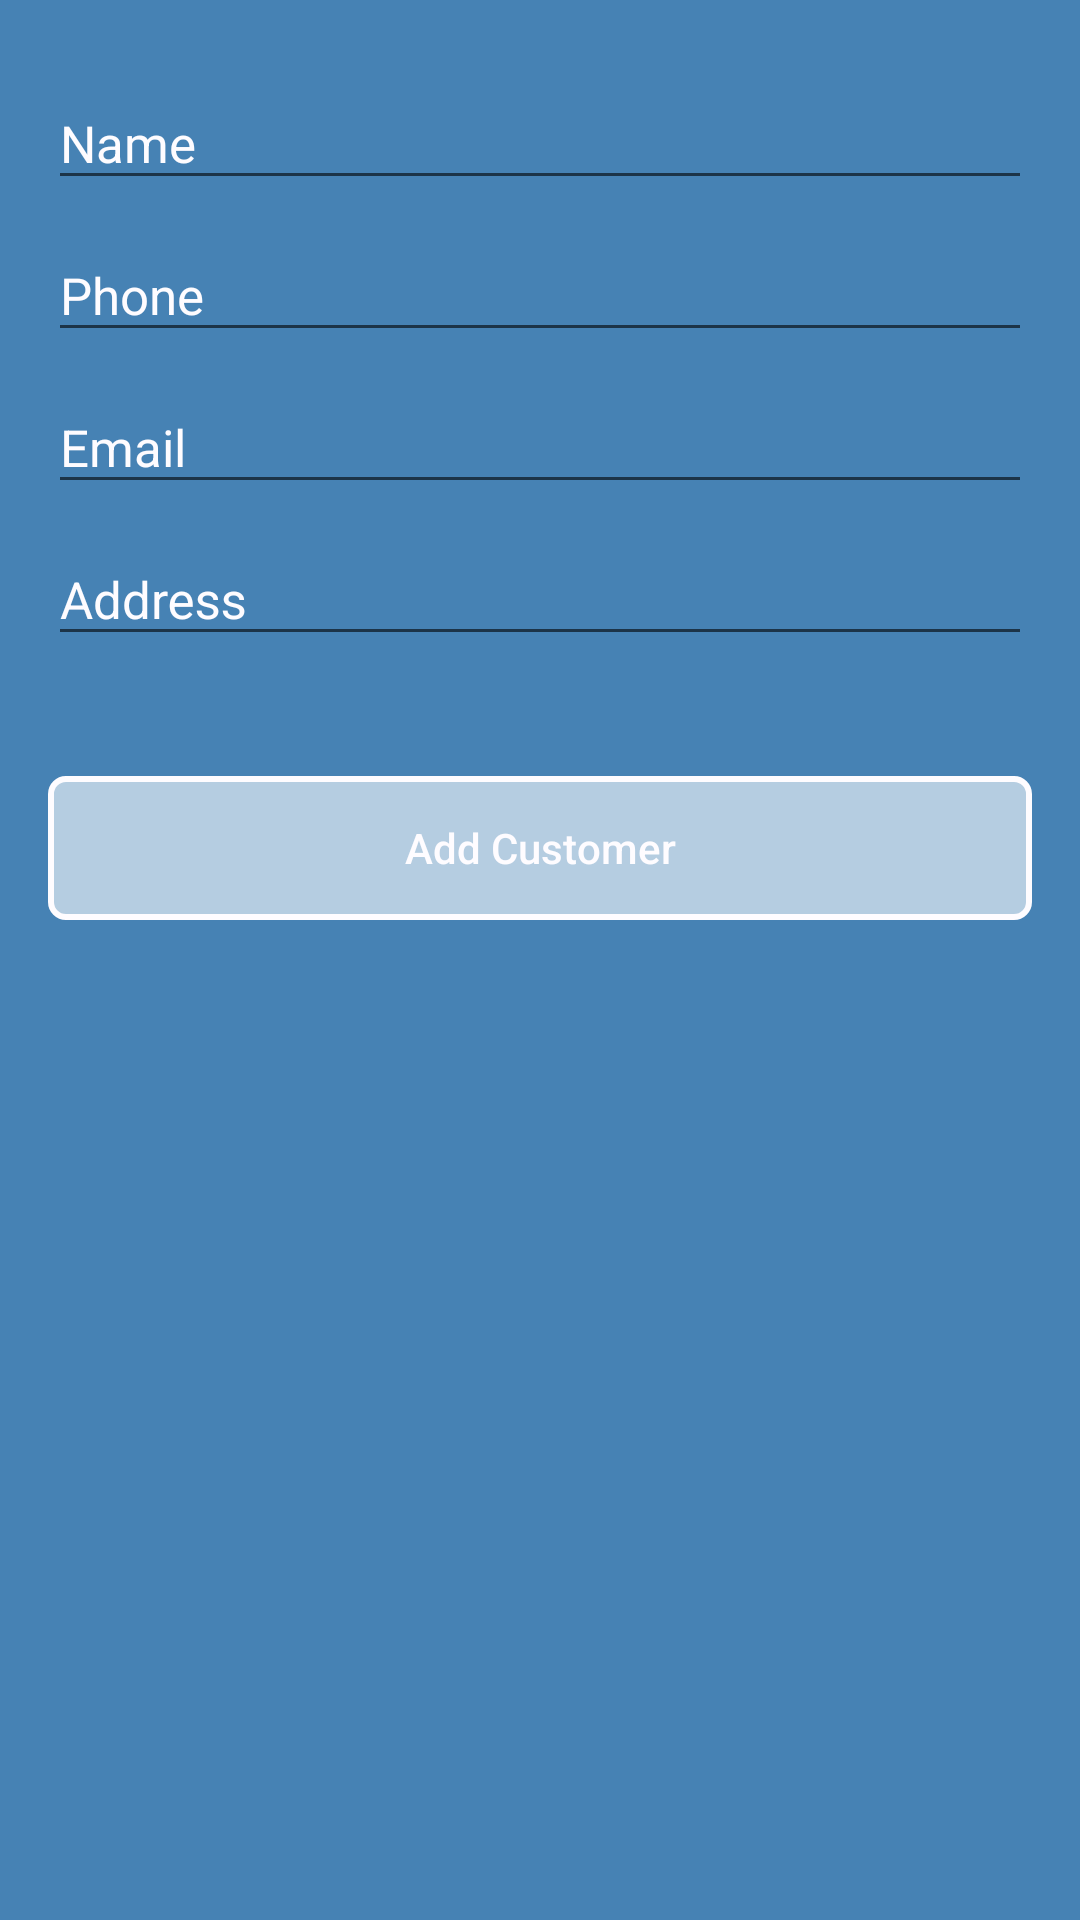

Android layout source for this screen:
<!-- AndroidManifest.xml: application theme AppTheme.NoActionBar -->
<!-- res/layout/content_add_customer.xml -->
<?xml version="1.0" encoding="utf-8"?>
<LinearLayout xmlns:android="http://schemas.android.com/apk/res/android"
    xmlns:app="http://schemas.android.com/apk/res-auto"
    xmlns:tools="http://schemas.android.com/tools"
    android:layout_width="match_parent"
    android:layout_height="match_parent"
    android:background="@color/colorBackgroundSignUp"
    android:orientation="vertical"
    android:paddingBottom="@dimen/activity_vertical_margin"
    android:paddingLeft="@dimen/activity_horizontal_margin"
    android:paddingRight="@dimen/activity_horizontal_margin"
    android:paddingTop="@dimen/activity_vertical_margin"
    android:focusableInTouchMode="true"
    android:layout_marginTop="?attr/actionBarSize"
    app:layout_behavior="@string/appbar_scrolling_view_behavior"
    tools:context="com.clicklabs.shopkeeperassignment.activity.AddCustomer"
    tools:showIn="@layout/activity_add_customer">


    <android.support.design.widget.TextInputLayout
        android:layout_width="match_parent"
        android:layout_height="wrap_content"
        android:textColorHint="@color/textHintColor">

        <EditText
            android:id="@+id/et_add_customer_username"
            style="@style/default_edit_text_style"
            android:drawableLeft="@drawable/ic_person_outline_white_24dp"
            android:hint="@string/et_sign_up_username_hint" />
    </android.support.design.widget.TextInputLayout>

    <android.support.design.widget.TextInputLayout
        android:layout_width="match_parent"
        android:layout_height="wrap_content"
        android:textColorHint="@color/textHintColor">

        <EditText
            android:id="@+id/et_add_customer_phone"
            style="@style/default_edit_text_style"
            android:drawableLeft="@drawable/ic_phone_white_24dp"
            android:hint="@string/tv_label_sign_up_phone"
            android:inputType="phone" />
    </android.support.design.widget.TextInputLayout>


    <android.support.design.widget.TextInputLayout
        android:layout_width="match_parent"
        android:layout_height="wrap_content"
        android:textColorHint="@color/textHintColor">

        <EditText
            android:id="@+id/et_add_customer_email"
            style="@style/default_edit_text_style"
            android:drawableLeft="@drawable/ic_mail_outline_white_24dp"
            android:hint="@string/et_hint_sign_up_email"
            android:inputType="textEmailAddress" />
    </android.support.design.widget.TextInputLayout>

    <android.support.design.widget.TextInputLayout
        android:layout_width="match_parent"
        android:layout_height="wrap_content"
        android:textColorHint="@color/textHintColor">

        <EditText
            android:id="@+id/et_add_customer_address"
            style="@style/default_edit_text_style"
            android:layout_marginBottom="40dp"
            android:drawableLeft="@drawable/ic_home_white_24dp"
            android:hint="@string/et_hint_add_customer_address"
            android:inputType="textPostalAddress" />
    </android.support.design.widget.TextInputLayout>

    <Button
        android:id="@+id/btn_add_customer_done"
        android:layout_width="match_parent"
        android:layout_height="wrap_content"
        android:layout_marginBottom="40dp"
        android:background="@drawable/selector_for_button"
        android:text="@string/btn_label_add_customer_done"
        android:textAllCaps="false"
        android:textColor="@color/colorAccent" />


</LinearLayout>
<!-- res/layout/activity_add_customer.xml (included above) -->
<?xml version="1.0" encoding="utf-8"?>
<android.support.design.widget.CoordinatorLayout xmlns:android="http://schemas.android.com/apk/res/android"
    xmlns:tools="http://schemas.android.com/tools"
    android:layout_width="match_parent"
    android:layout_height="match_parent"
    android:fitsSystemWindows="true"
    android:id="@+id/coordinator_layout_add_customer"
    tools:context="com.clicklabs.shopkeeperassignment.activity.AddCustomer">

  <include layout="@layout/toolbar"/>
    <include layout="@layout/content_add_customer" />


</android.support.design.widget.CoordinatorLayout>
<!-- res/layout/toolbar.xml (included above) -->
<?xml version="1.0" encoding="utf-8"?>
<LinearLayout
    android:layout_height="wrap_content"
    android:layout_width="match_parent"
    xmlns:android="http://schemas.android.com/apk/res/android">


    <android.support.v7.widget.Toolbar
        android:id="@+id/toolbar"
        android:layout_width="match_parent"
        android:layout_height="?attr/actionBarSize"
        android:background="@android:color/transparent">

        <TextView
            android:id="@+id/tv_toolBar_activity_name"
            android:layout_width="wrap_content"
            android:layout_height="wrap_content"
            android:layout_gravity="center"
            android:text="@string/tv_toolbar_sign_up_activity_name"
            android:textColor="@android:color/black"
            android:textSize="20sp" />
        <Button
            android:id="@+id/btn_toolBar_back"
            android:layout_gravity="left"
            android:layout_width="wrap_content"
            android:layout_height="wrap_content"
            android:background="@android:color/transparent"
            android:drawableLeft="@drawable/ic_navigate_before_black_36dp"/>
        <Button
            android:id="@+id/btn_toolbar_logout"
            android:visibility="gone"
            android:layout_gravity="right"
            android:layout_width="wrap_content"
            android:layout_height="wrap_content"
            android:background="@android:color/transparent"
            android:paddingRight="20dp"
            android:paddingLeft="20dp"
            android:drawableRight="@drawable/ic_power_settings_new_black_36dp"/>

    </android.support.v7.widget.Toolbar>



</LinearLayout>
<!-- resources referenced by this layout -->
<resources>
  <color name="colorAccent">#FEFCFF</color>
  <color name="colorBackgroundSignUp">#4682B4</color>
  <color name="textHintColor">#FEFCFF</color>
  <dimen name="activity_horizontal_margin">16dp</dimen>
  <dimen name="activity_vertical_margin">16dp</dimen>
  <!-- drawable selector_for_button (drawable) -->
  <?xml version="1.0" encoding="utf-8"?>
  <selector xmlns:android="http://schemas.android.com/apk/res/android">
  
      <item android:state_enabled="false">
          <shape android:shape="rectangle">
              <corners android:radius="5dp"/>
              <solid android:color="#33FFFFFF"/>
              <stroke android:width="2dp" android:color="@color/colorAccent"/>
          </shape>
      </item>
      <item android:state_enabled="true">
          <shape android:shape="rectangle">
              <corners android:radius="5dp"/>
              <solid android:color="#99FFFFFF"/>
              <stroke android:width="2dp" android:color="@color/colorAccent"/>
          </shape>
      </item>
  
  </selector>
  <string name="btn_label_add_customer_done">Add Customer</string>
  <string name="et_hint_add_customer_address">Address</string>
  <string name="et_hint_sign_up_email">Email</string>
  <string name="et_sign_up_username_hint">Name</string>
  <string name="tv_label_sign_up_phone">Phone</string>
  <string name="tv_toolbar_sign_up_activity_name">Activity Name</string>
  <style name="default_edit_text_style">
          <item name="android:textColor">@color/colorAccent</item>
          <item name="android:layout_width">match_parent</item>
          <item name="android:layout_height">wrap_content</item>
          <item name="android:drawablePadding">12.5dp</item>
          <item name="android:singleLine">true</item>
          <item name="android:textSize">@dimen/edt_text_size_default</item>
      </style>
  <style name="AppTheme.NoActionBar">
          <item name="android:editTextStyle">@style/default_edit_text_style</item>
          <item name="android:textViewStyle">@style/default_display_details_text_view_style</item>
          <item name="windowActionBar">false</item>
          <item name="windowNoTitle">true</item>
      </style>
  <dimen name="edt_text_size_default">17sp</dimen>
  <style name="default_display_details_text_view_style">
      <item name="android:textSize">20sp</item>
      <item name="android:layout_height">wrap_content</item>
      <item name="android:layout_width">wrap_content</item>
      <item name="android:layout_marginBottom">50dp</item>
  
  </style>
</resources>
